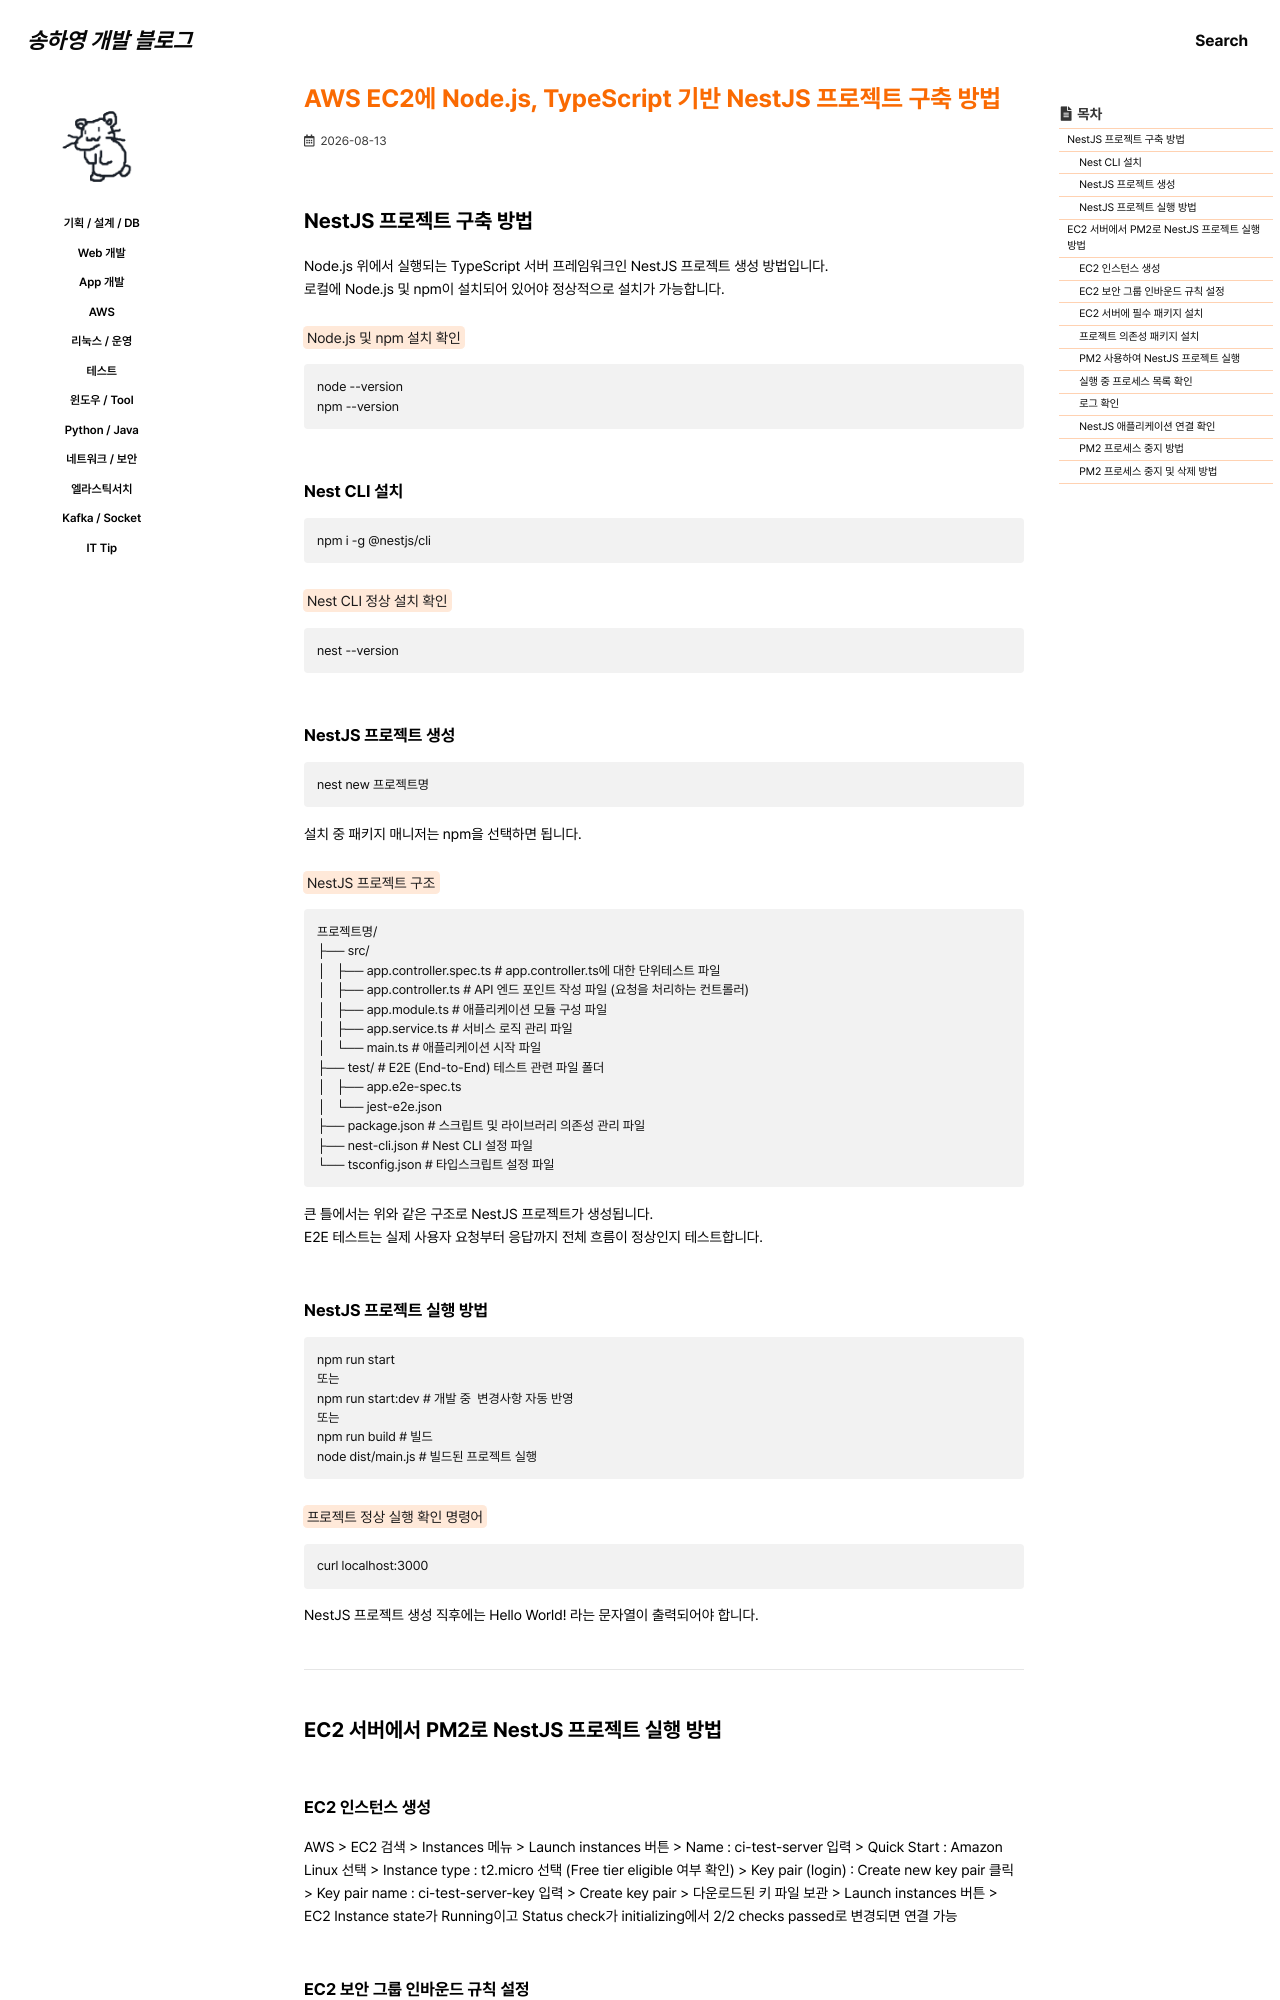

repository: 0songha0/0songha0.github.io · page: web-dev/2026-08-13-1.html · generator: jekyll

---
title: "AWS EC2에 Node.js, TypeScript 기반 NestJS 프로젝트 구축 방법"
excerpt: ""

categories:
   - web-dev
tags:
  - []

permalink: /web-dev/2026-08-13-1

toc: true
toc_sticky: true
 
date: 2026-08-13
last_modified_at: 2026-08-13
---

## NestJS 프로젝트 구축 방법

Node.js 위에서 실행되는 TypeScript 서버 프레임워크인 NestJS 프로젝트 생성 방법입니다.  
로컬에 Node.js 및 npm이 설치되어 있어야 정상적으로 설치가 가능합니다.

<mark>Node.js 및 npm 설치 확인</mark>
```
node --version
npm --version
```

### Nest CLI 설치
```
npm i -g @nestjs/cli
```

<mark>Nest CLI 정상 설치 확인</mark>
```
nest --version
```

### NestJS 프로젝트 생성
```
nest new 프로젝트명
```
설치 중 패키지 매니저는 npm을 선택하면 됩니다.

<mark>NestJS 프로젝트 구조</mark>
```
프로젝트명/
├── src/
│   ├── app.controller.spec.ts # app.controller.ts에 대한 단위테스트 파일
│   ├── app.controller.ts # API 엔드 포인트 작성 파일 (요청을 처리하는 컨트롤러)
│   ├── app.module.ts # 애플리케이션 모듈 구성 파일
│   ├── app.service.ts # 서비스 로직 관리 파일
│   └── main.ts # 애플리케이션 시작 파일
├── test/ # E2E (End-to-End) 테스트 관련 파일 폴더
│   ├── app.e2e-spec.ts
│   └── jest-e2e.json
├── package.json # 스크립트 및 라이브러리 의존성 관리 파일
├── nest-cli.json # Nest CLI 설정 파일
└── tsconfig.json # 타입스크립트 설정 파일
```
큰 틀에서는 위와 같은 구조로 NestJS 프로젝트가 생성됩니다.  
E2E 테스트는 실제 사용자 요청부터 응답까지 전체 흐름이 정상인지 테스트합니다.

### NestJS 프로젝트 실행 방법
```
npm run start
또는
npm run start:dev # 개발 중  변경사항 자동 반영
또는
npm run build # 빌드
node dist/main.js # 빌드된 프로젝트 실행
```

<mark>프로젝트 정상 실행 확인 명령어</mark>
```
curl localhost:3000
```
NestJS 프로젝트 생성 직후에는 Hello World! 라는 문자열이 출력되어야 합니다.

---

## EC2 서버에서 PM2로 NestJS 프로젝트 실행 방법
